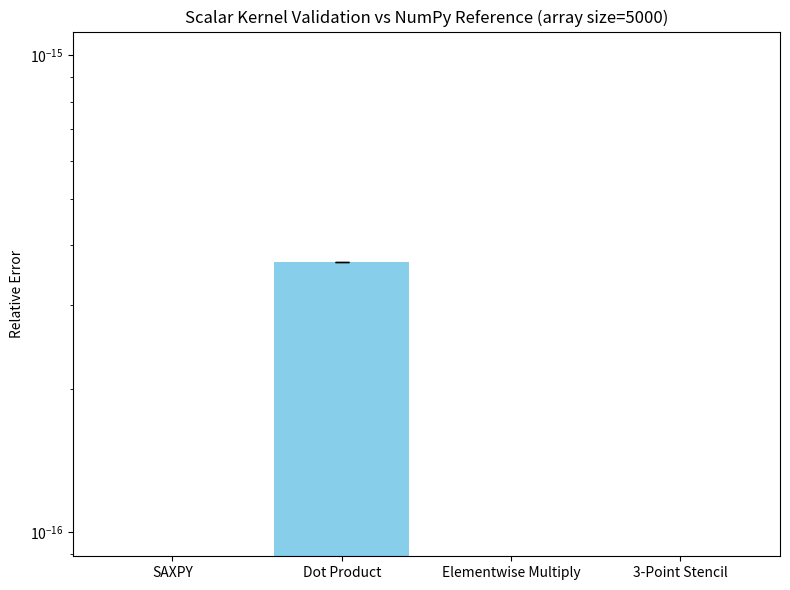

Reproduce this figure in Python.
import numpy as np
import matplotlib.pyplot as plt

# -------------------------------
# Utility function
# -------------------------------
def relative_error(reference, result, eps=1e-12):
    """Compute relative error between reference and result arrays."""
    return np.linalg.norm(reference - result) / (np.linalg.norm(reference) + eps)

# -------------------------------
# Kernel implementations
# -------------------------------

def saxpy_scalar(a, x, y):
    y_out = y.copy()
    for i in range(len(x)):
        y_out[i] = a * x[i] + y_out[i]
    return y_out

def saxpy_reference(a, x, y):
    return a * x + y

def dot_scalar(x, y):
    s = 0.0
    for i in range(len(x)):
        s += x[i] * y[i]
    return s

def dot_reference(x, y):
    return np.dot(x, y)

def elemwise_mul_scalar(x, y):
    z = np.empty_like(x)
    for i in range(len(x)):
        z[i] = x[i] * y[i]
    return z

def elemwise_mul_reference(x, y):
    return x * y

def stencil3_scalar(a, b, c, x):
    N = len(x)
    y = np.zeros_like(x)
    for i in range(N):
        xm1 = x[i-1] if i > 0 else 0.0
        xp1 = x[i+1] if i < N-1 else 0.0
        y[i] = a*xm1 + b*x[i] + c*xp1
    return y

def stencil3_reference(a, b, c, x):
    y = np.zeros_like(x)
    y[0] = b*x[0] + c*x[1]
    y[-1] = a*x[-2] + b*x[-1]
    y[1:-1] = a*x[:-2] + b*x[1:-1] + c*x[2:]
    return y

# -------------------------------
# Test and plot function
# -------------------------------
def run_kernel_tests(array_size=5000, runs=10, tolerance=1e-12):
    np.random.seed(0)  # reproducible
    # Generate random input arrays
    x = np.random.rand(array_size).astype(np.float64)
    y = np.random.rand(array_size).astype(np.float64)
    z = np.random.rand(array_size).astype(np.float64)  # for elemwise or stencil
    a, b, c = 1.1, 2.2, 3.3

    kernels = [
        ("SAXPY", saxpy_scalar, saxpy_reference, (a, x, y)),
        ("Dot Product", dot_scalar, dot_reference, (x, y)),
        ("Elementwise Multiply", elemwise_mul_scalar, elemwise_mul_reference, (x, y)),
        ("3-Point Stencil", stencil3_scalar, stencil3_reference, (a, b, c, x))
    ]

    # Store relative errors
    kernel_errors = {}

    for name, scalar_fn, ref_fn, args in kernels:
        errors = []
        ref_out = ref_fn(*args)  # compute reference once
        for run in range(runs):
            result = scalar_fn(*args)
            # If scalar result is a scalar (dot), wrap in np.array for uniformity
            if np.isscalar(result):
                result = np.array([result])
                ref_cmp = np.array([ref_out])
            else:
                ref_cmp = ref_out
            err = relative_error(ref_cmp, result)
            errors.append(err)
        kernel_errors[name] = errors
        mean_err = np.mean(errors)
        std_err = np.std(errors)
        print(f"{name}: mean relative error = {mean_err:.3e}, std = {std_err:.3e}")

    # Plotting
    fig, ax = plt.subplots(figsize=(8,6))
    names = list(kernel_errors.keys())
    means = [np.mean(kernel_errors[n]) for n in names]
    stds = [np.std(kernel_errors[n]) for n in names]

    ax.bar(names, means, yerr=stds, capsize=5, color='skyblue')
    ax.set_ylabel("Relative Error")
    ax.set_title(f"Scalar Kernel Validation vs NumPy Reference (array size={array_size})")
    ax.set_yscale('log')  # log scale is useful for small errors
    plt.tight_layout()
    plt.savefig("kernel_error_bars.png")
    print("\nPlot saved as 'kernel_error_bars.png'")

# -------------------------------
# Main
# -------------------------------
if __name__ == "__main__":
    run_kernel_tests(array_size=5000, runs=10, tolerance=1e-12)
